Run: headless pygame with SDL's dummy video driver; simulated clock (each Clock.tick advances the game by its frame time, no real sleeping); random seed 0; keys injected as events and as key.get_pressed() state; no mouse input.
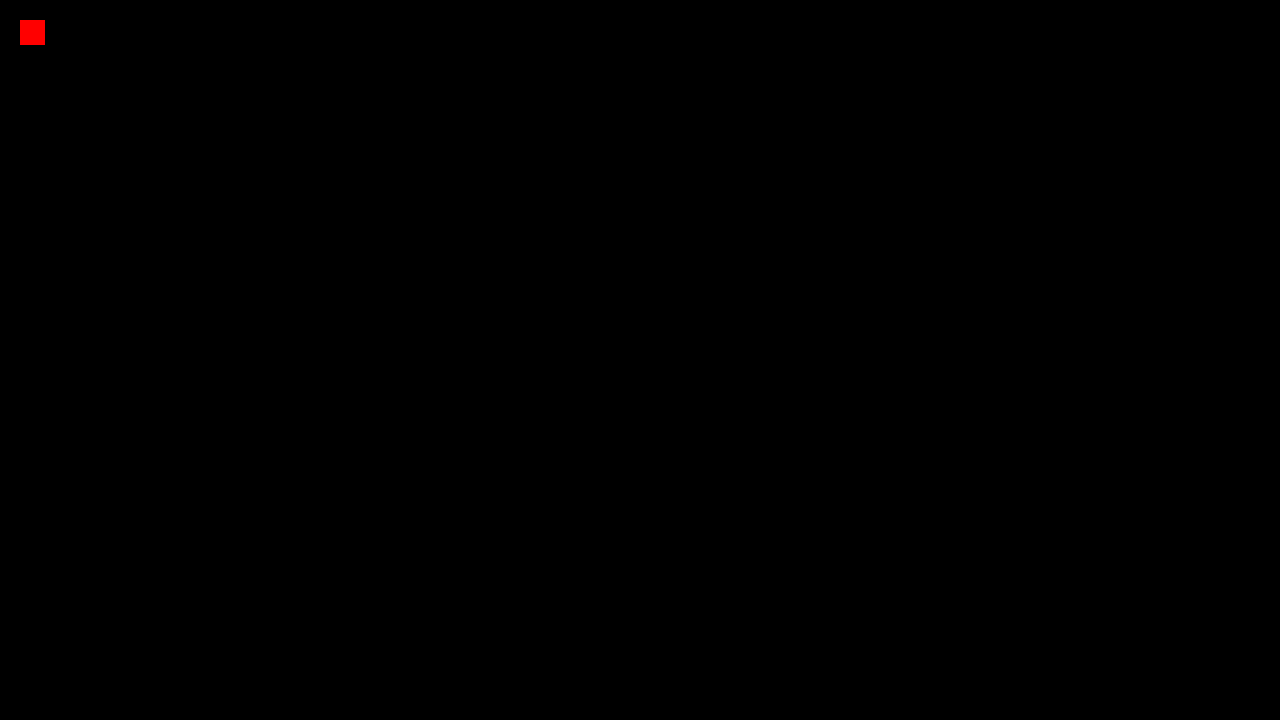
Frame 1 of 4 · flips 1–60 · no input
Frame 2 of 4 · flips 61–180 · tapped SPACE, RETURN · held RIGHT (→), D · screen unchanged from frame 1, image omitted
Frame 3 of 4 · flips 181–300 · held DOWN (↓), S · screen unchanged from frame 2, image omitted
Frame 4 of 4 · flips 301–420 · held LEFT (←), A, UP (↑), W · screen unchanged from frame 3, image omitted

The pygame program that drew these frames:

import pygame
import sys


class Square:
    def __init__(self, x, y):
        self.x = x
        self.y = y
        self.rect = pygame.Rect

    def draw(self):
        self.rect = pygame.Rect(self.x, self.y, 25, 25)
        pygame.draw.rect(screen, (255, 0, 0), self.rect, 0)


class Snake:
    def __init__(self, start_x, start_y):
        self.head = Square(start_x, start_y)
        self.body = []
        self.body.append(self.head)

    def draw(self):
        for i in self.body:
            Square.draw(i)


def drawScreen():
    screen.fill((0, 0, 0))
    Snake.draw(Snake(20, 20))
    pygame.display.update()




def main():
    global screen

    screen_width = 1280
    screen_height = 720

    screen = pygame.display.set_mode((screen_width, screen_height))

    clock = pygame.time.Clock()

    while True:
        for event in pygame.event.get():
            if event.type == pygame.QUIT:
                pygame.quit()
                sys.exit()
        pygame.time.delay(50)
        clock.tick(10)
        drawScreen()


main()
